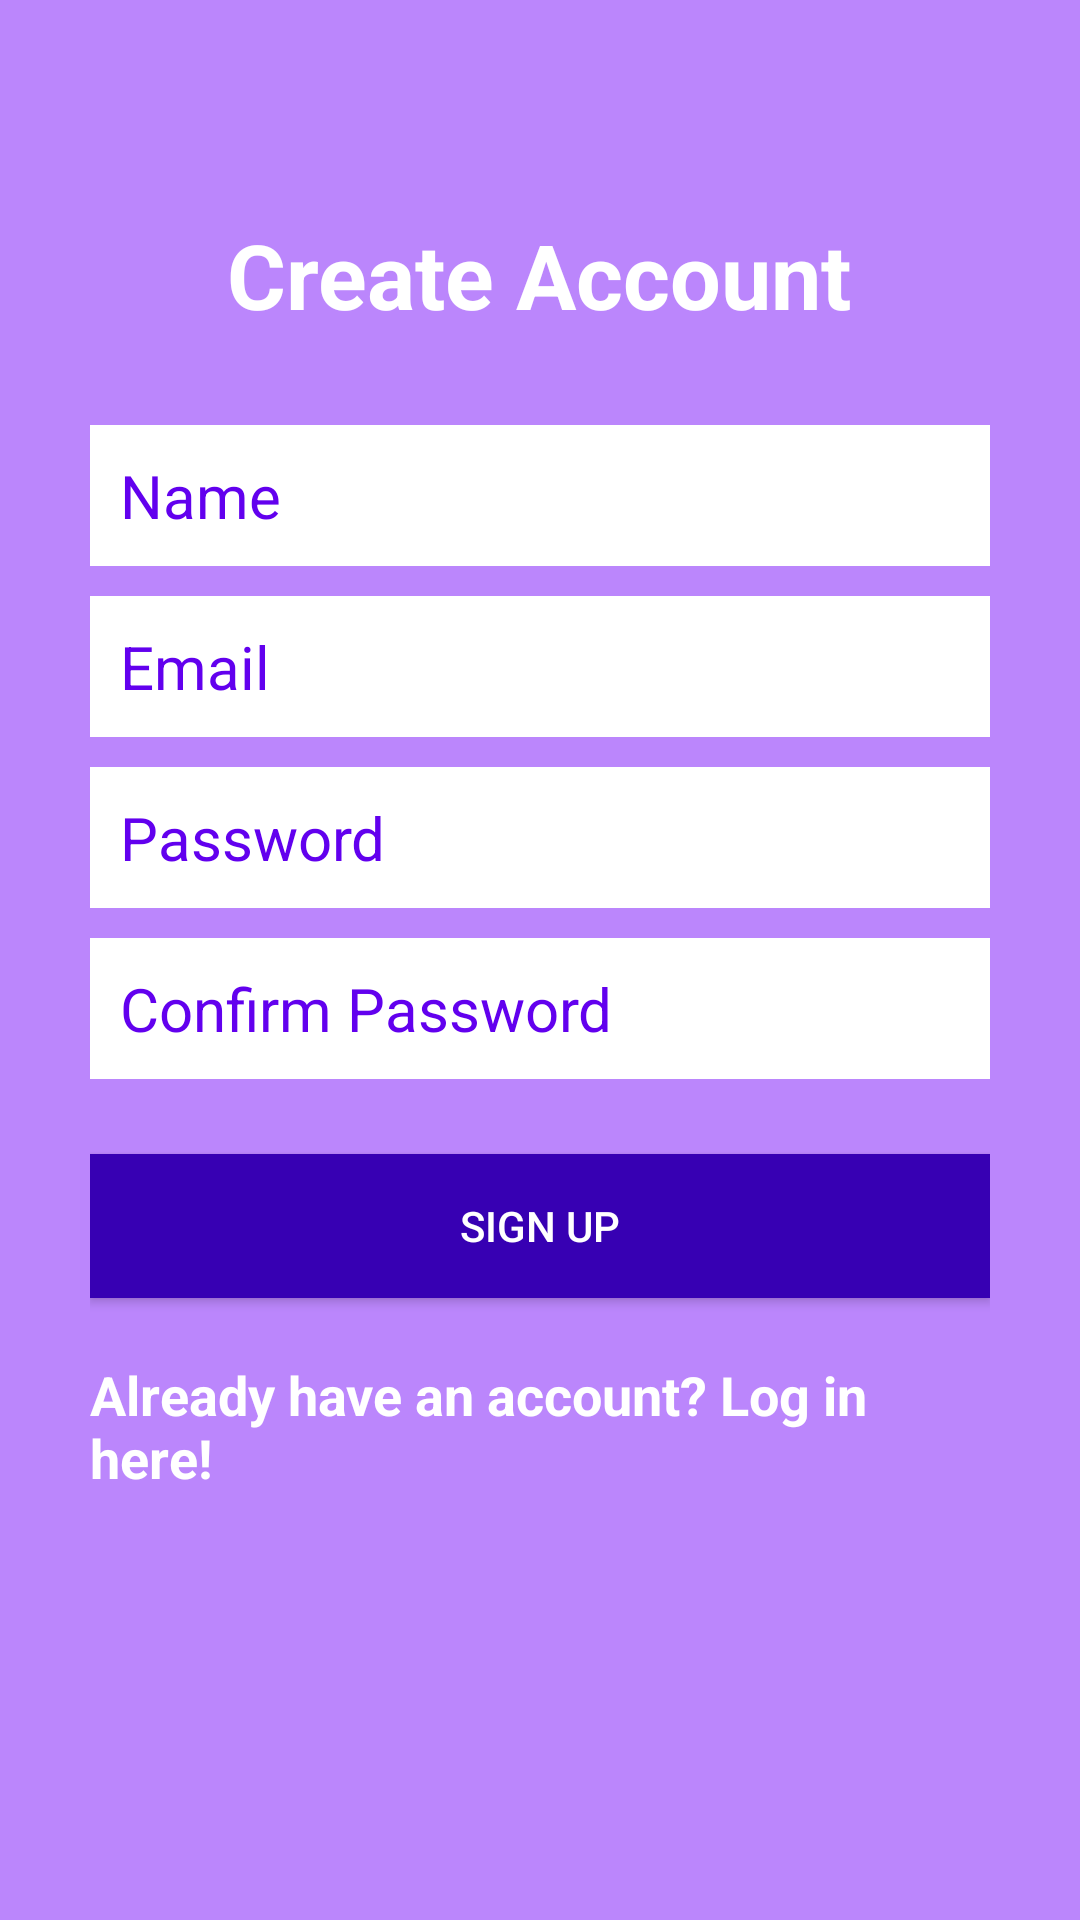

Reconstruct the res/layout file that produces this screen, plus the resources it refers to.
<!-- AndroidManifest.xml: application theme Theme.MedicalHealthTracker -->
<!-- res/layout/activity_create_account.xml -->
<?xml version="1.0" encoding="utf-8"?>
<RelativeLayout
    xmlns:android="http://schemas.android.com/apk/res/android"
    xmlns:tools="http://schemas.android.com/tools"
    android:layout_width="match_parent"
    android:layout_height="match_parent"
    tools:context=".ui.CreateAccountActivity"
    android:background="@color/purple_200">

    <LinearLayout
        android:orientation="vertical"
        android:layout_width="match_parent"
        android:layout_height="wrap_content"
        android:padding="30dp"
        android:layout_centerVertical="true"
        android:layout_centerHorizontal="true"
        android:id="@+id/linearLayout">

        <EditText
            android:id="@+id/nameEditText"
            android:layout_width="match_parent"
            android:layout_height="wrap_content"
            android:background="@android:color/white"
            android:hint="Name"
            android:nextFocusDown="@+id/passwordEditText"
            android:padding="10dp"
            android:layout_marginBottom="10dp"
            android:textColor="@android:color/black"
            android:textColorHint="@color/purple_500"
            android:textSize="20sp" />

        <EditText
            android:id="@+id/emailEditText"
            android:layout_width="match_parent"
            android:layout_height="wrap_content"
            android:background="@android:color/white"
            android:hint="Email"
            android:inputType="textEmailAddress"
            android:nextFocusDown="@+id/passwordEditText"
            android:padding="10dp"
            android:layout_marginBottom="10dp"
            android:textColor="@android:color/black"
            android:textColorHint="@color/purple_500"
            android:textSize="20sp" />

        <EditText
            android:id="@+id/passwordEditText"
            android:layout_width="match_parent"
            android:layout_height="wrap_content"
            android:background="@android:color/white"
            android:hint="Password"
            android:inputType="textPassword"
            android:nextFocusDown="@+id/passwordEditText"
            android:padding="10dp"
            android:layout_marginBottom="10dp"
            android:textColor="@android:color/black"
            android:textColorHint="@color/purple_500"
            android:textSize="20sp" />

        <EditText
            android:id="@+id/confirmPasswordEditText"
            android:layout_width="match_parent"
            android:layout_height="wrap_content"
            android:background="@android:color/white"
            android:hint="Confirm Password"
            android:inputType="textPassword"
            android:nextFocusDown="@+id/passwordEditText"
            android:padding="10dp"
            android:layout_marginBottom="10dp"
            android:textColor="@android:color/black"
            android:textColorHint="@color/purple_500"
            android:textSize="20sp" />


        <Button
            android:id="@+id/createUserButton"
            android:layout_width="match_parent"
            android:layout_height="wrap_content"
            android:padding="10dp"
            android:text="Sign up"
            android:background="@color/purple_700"
            android:layout_marginTop="15dp"
            android:textColor="@color/white" />

        <TextView
            android:layout_width="wrap_content"
            android:layout_height="wrap_content"
            android:layout_marginTop="20dp"
            android:textColor="@color/white"
            android:textStyle="bold"
            android:textSize="18sp"
            android:text="Already have an account? Log in here!"
            android:id="@+id/loginTextView"
            android:layout_gravity="center_horizontal" />

    </LinearLayout>

    <TextView
        android:layout_width="wrap_content"
        android:layout_height="wrap_content"
        android:text="Create Account"
        android:textColor="@color/white"
        android:textSize="30dp"
        android:textStyle="bold"
        android:layout_above="@+id/linearLayout"
        android:layout_centerHorizontal="true" />

    <ProgressBar
        android:id="@+id/firebaseProgressBar"
        android:layout_centerInParent="true"
        android:layout_width="wrap_content"
        android:layout_height="wrap_content"
        android:visibility="gone" />

    <TextView
        android:id="@+id/loadingTextView"
        android:layout_width="wrap_content"
        android:layout_height="wrap_content"
        android:layout_centerInParent="true"
        android:layout_below="@+id/firebaseProgressBar"
        android:textColor="@color/white"
        android:layout_margin="20dp"
        android:visibility="gone" />

</RelativeLayout>
<!-- resources referenced by this layout -->
<resources>
  <color name="purple_200">#FFBB86FC</color>
  <color name="purple_500">#FF6200EE</color>
  <color name="purple_700">#FF3700B3</color>
  <color name="white">#FFFFFFFF</color>
  <style name="Theme.MedicalHealthTracker" parent="Theme.MaterialComponents.DayNight.DarkActionBar">
          
          <item name="colorPrimary">@color/purple_500</item>
          <item name="colorPrimaryVariant">@color/purple_700</item>
          <item name="colorOnPrimary">@color/white</item>
          
          <item name="colorSecondary">@color/teal_200</item>
          <item name="colorSecondaryVariant">@color/teal_700</item>
          <item name="colorOnSecondary">@color/black</item>
          
          <item name="android:statusBarColor" tools:targetApi="l">?attr/colorPrimaryVariant</item>
          
      </style>
  <color name="teal_200">#FF03DAC5</color>
  <color name="teal_700">#FF018786</color>
  <color name="black">#FF000000</color>
</resources>
